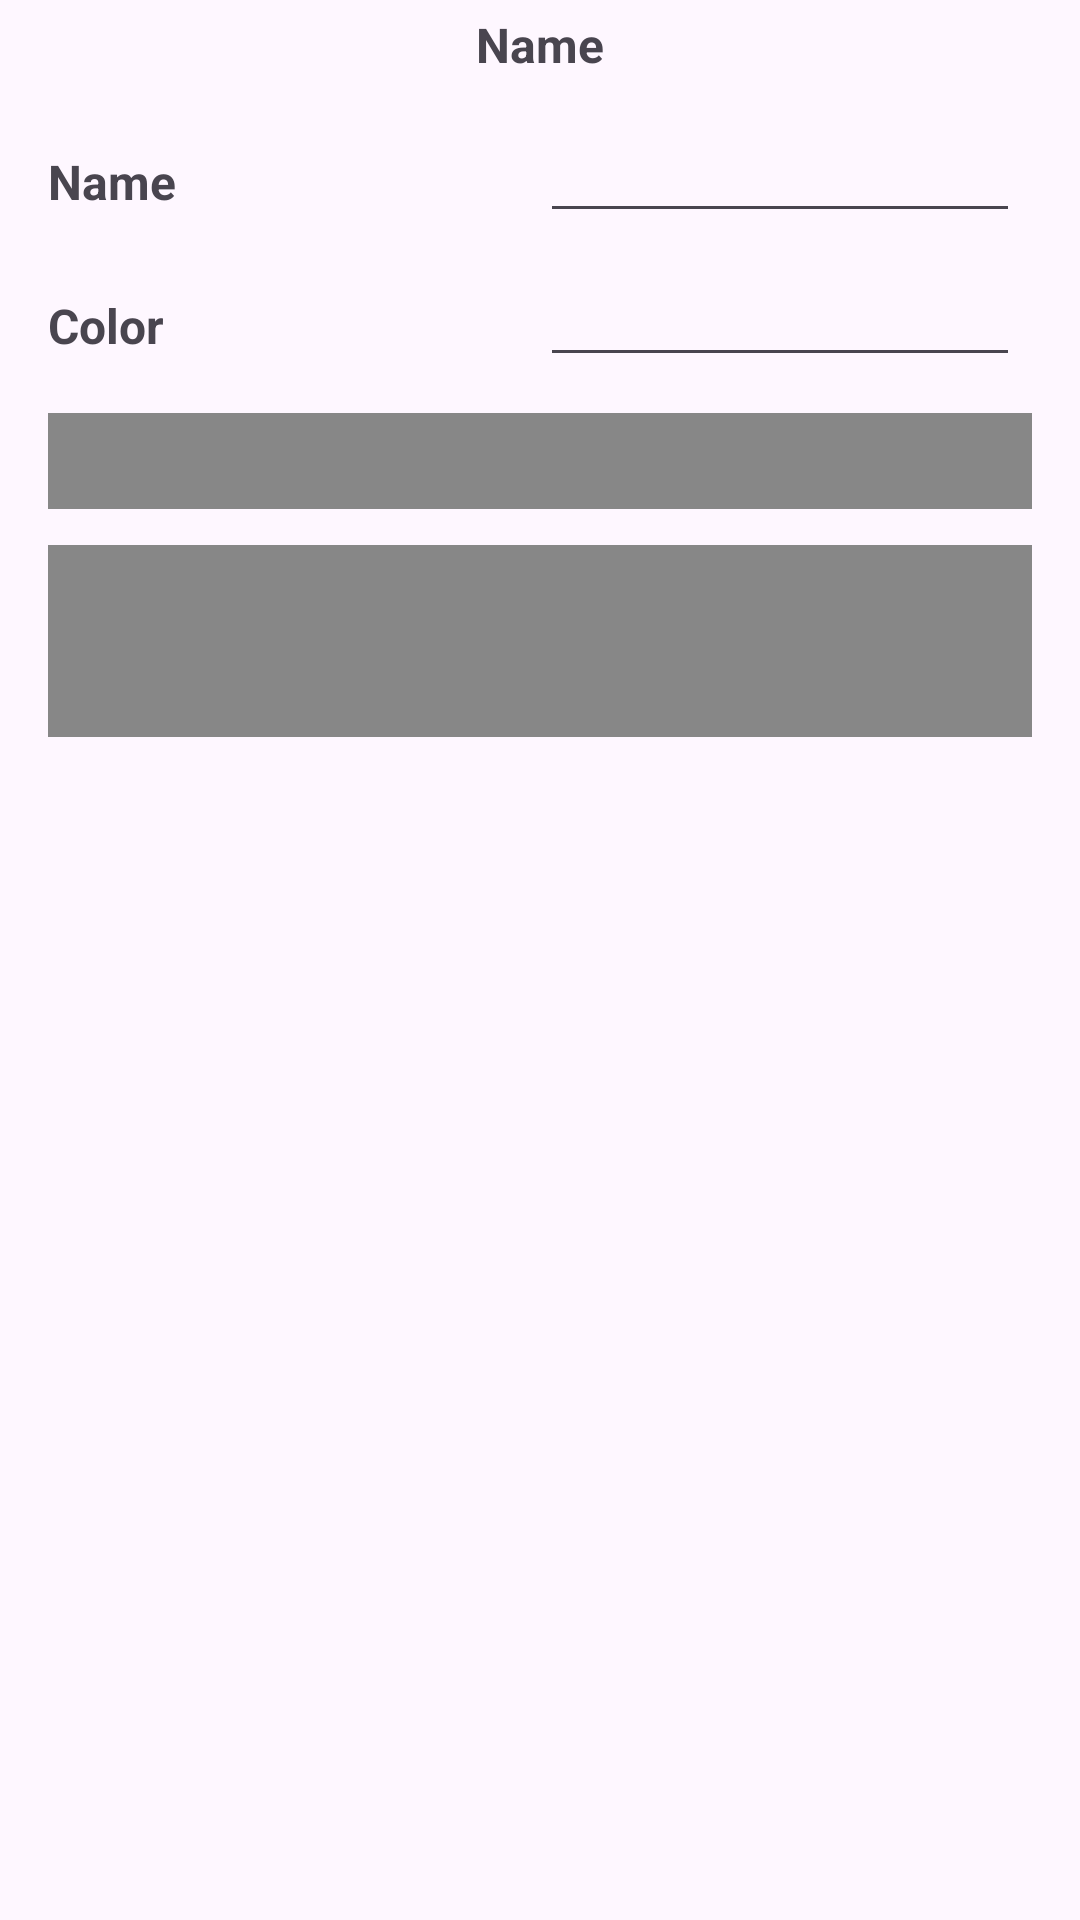

Produce the Android XML layout that renders to this screen, including the resource entries it uses.
<!-- AndroidManifest.xml: application theme Theme.FGCaddie -->
<!-- res/layout/dialog_fragment_edit_course.xml -->
<?xml version="1.0" encoding="utf-8"?>
<LinearLayout xmlns:android="http://schemas.android.com/apk/res/android"
    xmlns:tools="http://schemas.android.com/tools"
    android:layout_width="match_parent"
    android:layout_height="match_parent"
    android:paddingLeft="16dp"
    android:paddingRight="16dp"
    android:orientation="vertical"
    tools:context=".courseholes.EditCourseDialogFragment">

    <RelativeLayout
        android:layout_width="match_parent"
        android:layout_height="wrap_content">

        <TextView
            android:layout_width="wrap_content"
            android:layout_height="wrap_content"
            android:text="@string/course_name_message"
            android:layout_centerInParent="true"
            android:padding="4dp"
            android:textSize="16sp"
            android:textStyle="bold" />

    </RelativeLayout>

    <LinearLayout
        android:id="@+id/course_name_input_layout"
        android:layout_width="match_parent"
        android:layout_height="wrap_content"
        android:layout_marginTop="12dp"
        android:orientation="horizontal"
        android:paddingLeft="0dp"
        android:paddingRight="4dp">

        <TextView
            android:layout_width="wrap_content"
            android:layout_height="wrap_content"
            android:text="@string/course_name_message"
            android:textSize="16sp"
            android:textStyle="bold" />

        <RelativeLayout
            android:layout_width="match_parent"
            android:layout_height="wrap_content">

            <EditText
                android:id="@+id/course_name_input"
                android:layout_width="160dp"
                android:layout_height="wrap_content"
                android:layout_alignParentRight="true"
                android:inputType="text"
                android:textSize="14sp" />

        </RelativeLayout>

    </LinearLayout>


    <LinearLayout
        android:id="@+id/course_color_input_layout"
        android:layout_width="match_parent"
        android:layout_height="wrap_content"
        android:layout_marginTop="12dp"
        android:orientation="horizontal"
        android:paddingLeft="0dp"
        android:paddingRight="4dp">

        <TextView
            android:layout_width="wrap_content"
            android:layout_height="wrap_content"
            android:text="@string/course_color_message"
            android:textSize="16sp"
            android:textStyle="bold" />

        <RelativeLayout
            android:layout_width="match_parent"
            android:layout_height="wrap_content">

            <EditText
                android:id="@+id/course_color_input"
                android:layout_width="160dp"
                android:layout_height="wrap_content"
                android:layout_alignParentRight="true"
                android:gravity="center"
                android:inputType="text"
                android:textSize="14sp" />

        </RelativeLayout>

    </LinearLayout>

    <LinearLayout
        android:id="@+id/course_color_picker_layout"
        android:layout_width="match_parent"
        android:layout_height="wrap_content"
        android:layout_marginTop="12dp"
        android:orientation="horizontal"
        android:paddingLeft="0dp"
        android:paddingRight="0dp">

        <RelativeLayout
            android:layout_width="match_parent"
            android:layout_height="wrap_content">
            <View
                android:id="@+id/color_picker"
                android:layout_width="360dp"
                android:layout_height="32dp"
                android:layout_centerInParent="true"
                android:background="@color/light_grey"
                />
        </RelativeLayout>
    </LinearLayout>

    <LinearLayout
        android:id="@+id/course_saturation_picker_layout"
        android:layout_width="match_parent"
        android:layout_height="wrap_content"
        android:layout_marginTop="12dp"
        android:orientation="horizontal"
        android:paddingLeft="0dp"
        android:paddingRight="0dp">

        <RelativeLayout
            android:layout_width="match_parent"
            android:layout_height="wrap_content">

            <View
                android:id="@+id/saturation_lightness_picker"
                android:layout_width="360dp"
                android:layout_height="64dp"
                android:layout_centerInParent="true"
                android:background="@color/light_grey" />
        </RelativeLayout>
    </LinearLayout>


</LinearLayout>
<!-- resources referenced by this layout -->
<resources>
  <color name="light_grey">#878787</color>
  <string name="course_color_message">Color</string>
  <string name="course_name_message">Name</string>
  <style name="Theme.FGCaddie" parent="Theme.Material3.DayNight">
  
          
          <item name="android:statusBarColor">@color/button_bg_day</item>
  
          
          <item name="borderlessButtonStyle">@style/AppButtonTextStyle</item>
          <item name="materialButtonOutlinedStyle">@style/AppOutlinedButtonStyle</item>
          <item name="materialButtonStyle">@style/AppButtonStyle</item>
  
          
          <item name="backgroundLinearLayout">@color/button_bg_day</item>
  
      </style>
  <color name="button_bg_day">#DDDDDD</color>
  <style name="AppButtonTextStyle" parent="Widget.Material3.Button.TextButton">
          <item name="materialThemeOverlay">@style/ThemeOverlay.App.Button.TextButton</item>
          <item name="android:textAppearance">@style/TextAppearance.App.Button</item>
          <item name="shapeAppearanceOverlay">@style/ShapeAppearance.App.SmallComponent</item>
      </style>
  <style name="AppOutlinedButtonStyle" parent="Widget.Material3.Button.OutlinedButton">
          <item name="materialThemeOverlay">@style/ThemeOverlay.App.Button.OutlinedButton</item>
          <item name="android:textAppearance">@style/TextAppearance.App.Button</item>
          <item name="shapeAppearanceOverlay">@style/ShapeAppearance.App.SmallComponent</item>
      </style>
  <style name="AppButtonStyle" parent="Widget.Material3.Button">
          <item name="materialThemeOverlay">@style/ThemeOverlay.App.Button</item>
          <item name="android:textAppearance">@style/TextAppearance.App.Button</item>
          <item name="shapeAppearanceOverlay">@style/ShapeAppearance.App.SmallComponent</item>
      </style>
  <style name="ThemeOverlay.App.Button.TextButton" parent="ThemeOverlay.Material3.Button.TextButton">
          
          <item name="colorPrimary">@color/button_bg_day</item>
          
          <item name="colorOnSurface">@color/mfgc_blue</item>
      </style>
  <style name="TextAppearance.App.Button" parent="TextAppearance.Material3.LabelLarge">
          <item name="fontFamily">sans-serif-medium</item>
          <item name="android:fontFamily">sans-serif-medium</item>
      </style>
  <style name="ShapeAppearance.App.SmallComponent" parent="ShapeAppearance.Material3.SmallComponent">
          <item name="cornerFamily">cut</item>
          <item name="cornerSize">4dp</item>
      </style>
  <style name="ThemeOverlay.App.Button.OutlinedButton" parent="ThemeOverlay.Material3.Button.TextButton">
          
          <item name="colorOnSurface">@color/button_bg_day</item>
          
          <item name="colorPrimary">@color/mfgc_blue</item>
      </style>
  <style name="ThemeOverlay.App.Button" parent="ThemeOverlay.Material3.Button">
          
          <item name="colorPrimary">@color/button_bg_day</item>
          
          <item name="colorOnPrimary">@color/mfgc_blue</item>
      </style>
  <color name="mfgc_blue">#56C1FF</color>
</resources>
